Labelled photos from "lego_fotos", an image-classification folder in psio3123/LegoPredict. The possible labels are: 1x15 blue brick, 1x4 long black brick, 1x4 long red brick, 1x9 red brick, 3x5 long black brick, 3x5 long gray brick, 3x5 long green brick, 3x5 long orange brick, 3x5 long red brick, AA battery black, AA battery blue, AA Sanyo battery, gray belt, 20-tooth beige gear, 3-unit blue pin, black pin, black connector, gray junction.

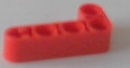
Label: 1x4 long red brick

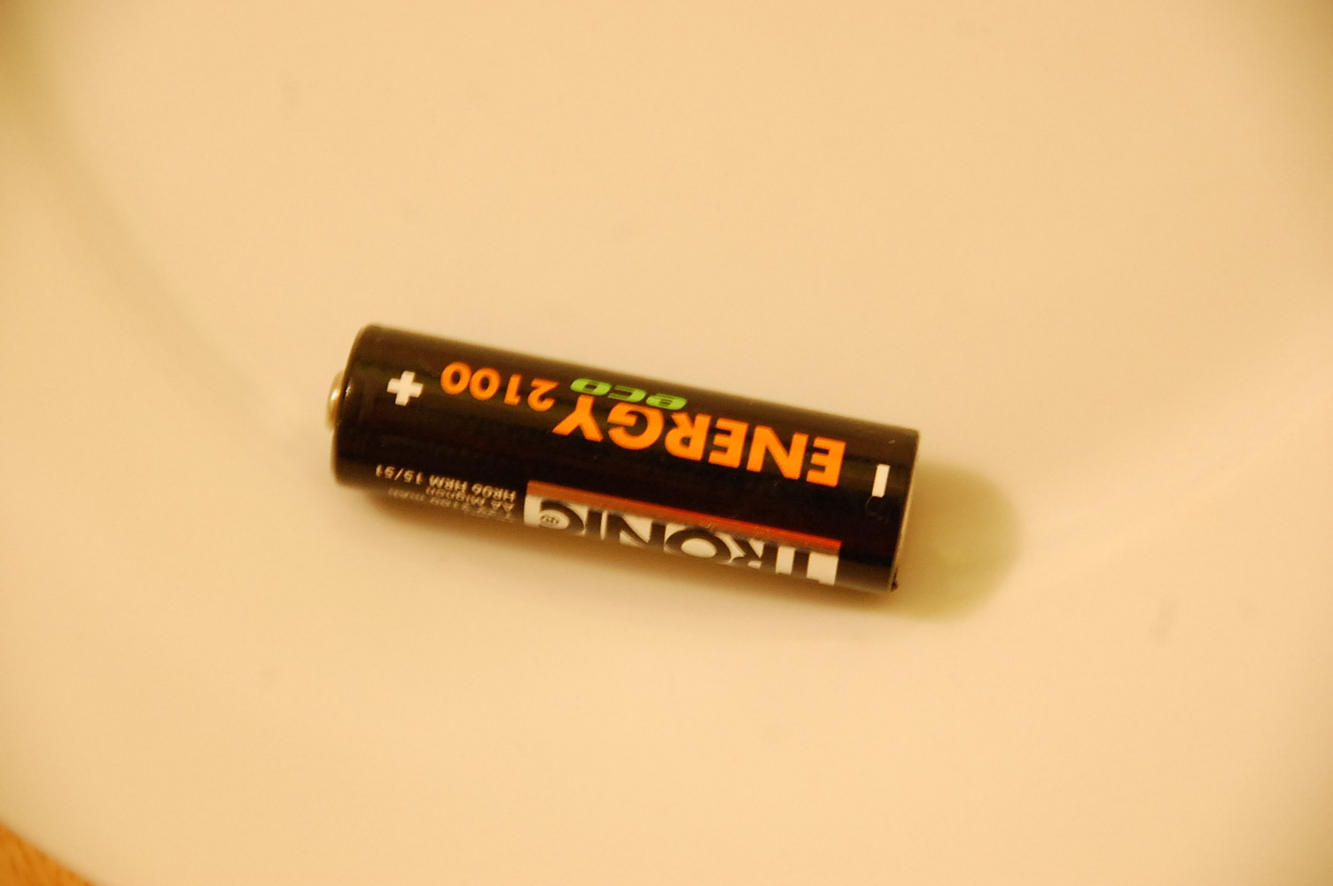
Label: AA battery blue

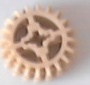
Label: 20-tooth beige gear

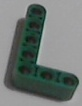
Label: 3x5 long green brick

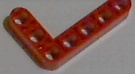
Label: 3x5 long red brick

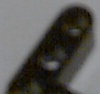
Label: 3x5 long black brick
